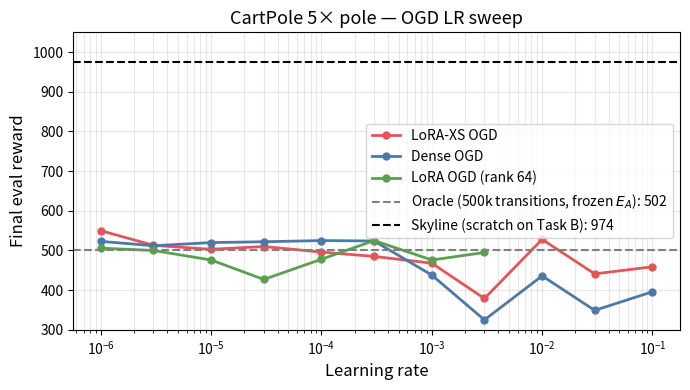

Here is the Python script that generated this plot: (Note: this script raises an exception after producing the figure.)
import matplotlib.pyplot as plt
import numpy as np

data = {
    "loraxs_ogd": {
        1e-6: 550, 3e-6: 513, 1e-5: 503, 3e-5: 510,
        1e-4: 496, 3e-4: 485, 1e-3: 468, 3e-3: 379,
        1e-2: 528, 3e-2: 441, 1e-1: 459,
    },
    "dense_ogd": {
        1e-6: 523, 3e-6: 512, 1e-5: 520, 3e-5: 522,
        1e-4: 525, 3e-4: 524, 1e-3: 438, 3e-3: 325,
        1e-2: 436, 3e-2: 349, 1e-1: 396,
    },
    "lora_ogd": {
        1e-6: 506, 3e-6: 500, 1e-5: 476, 3e-5: 427,
        1e-4: 478, 3e-4: 525, 1e-3: 476, 3e-3: 495,
    },
}

colors = {"loraxs_ogd": "#e15759", "dense_ogd": "#4e79a7", "lora_ogd": "#59a14f"}
labels = {"loraxs_ogd": "LoRA-XS OGD", "dense_ogd": "Dense OGD", "lora_ogd": "LoRA OGD (rank 64)"}

fig, ax = plt.subplots(figsize=(7, 4))

for name, points in data.items():
    lrs = sorted(points)
    rewards = [points[lr] for lr in lrs]
    ax.plot(lrs, rewards, marker="o", color=colors[name], label=labels[name], linewidth=2, markersize=5)

ORACLE_REWARD = 501.5   # mean of 4 seeds, 500k-transition buffer, frozen E_A, OGD lr=3e-4
SKYLINE_REWARD = 974.0  # mean of 4 seeds, trained from scratch on Task B

ax.set_xscale("log")
ax.set_xlabel("Learning rate", fontsize=12)
ax.set_ylabel("Final eval reward", fontsize=12)
ax.set_title("CartPole 5× pole — OGD LR sweep", fontsize=13)

xlim = (5e-7, 2e-1)
ax.axhline(ORACLE_REWARD, color="gray", linestyle="--", linewidth=1.5,
           label=f"Oracle (500k transitions, frozen $E_A$): {ORACLE_REWARD:.0f}")
ax.axhline(SKYLINE_REWARD, color="black", linestyle="--", linewidth=1.5,
           label=f"Skyline (scratch on Task B): {SKYLINE_REWARD:.0f}")

ax.legend(fontsize=10)
ax.grid(True, which="both", alpha=0.3)
ax.set_ylim(300, 1050)

plt.tight_layout()
out = "logs/lr_sweep.png"
plt.savefig(out, dpi=150)
print(f"saved {out}")
